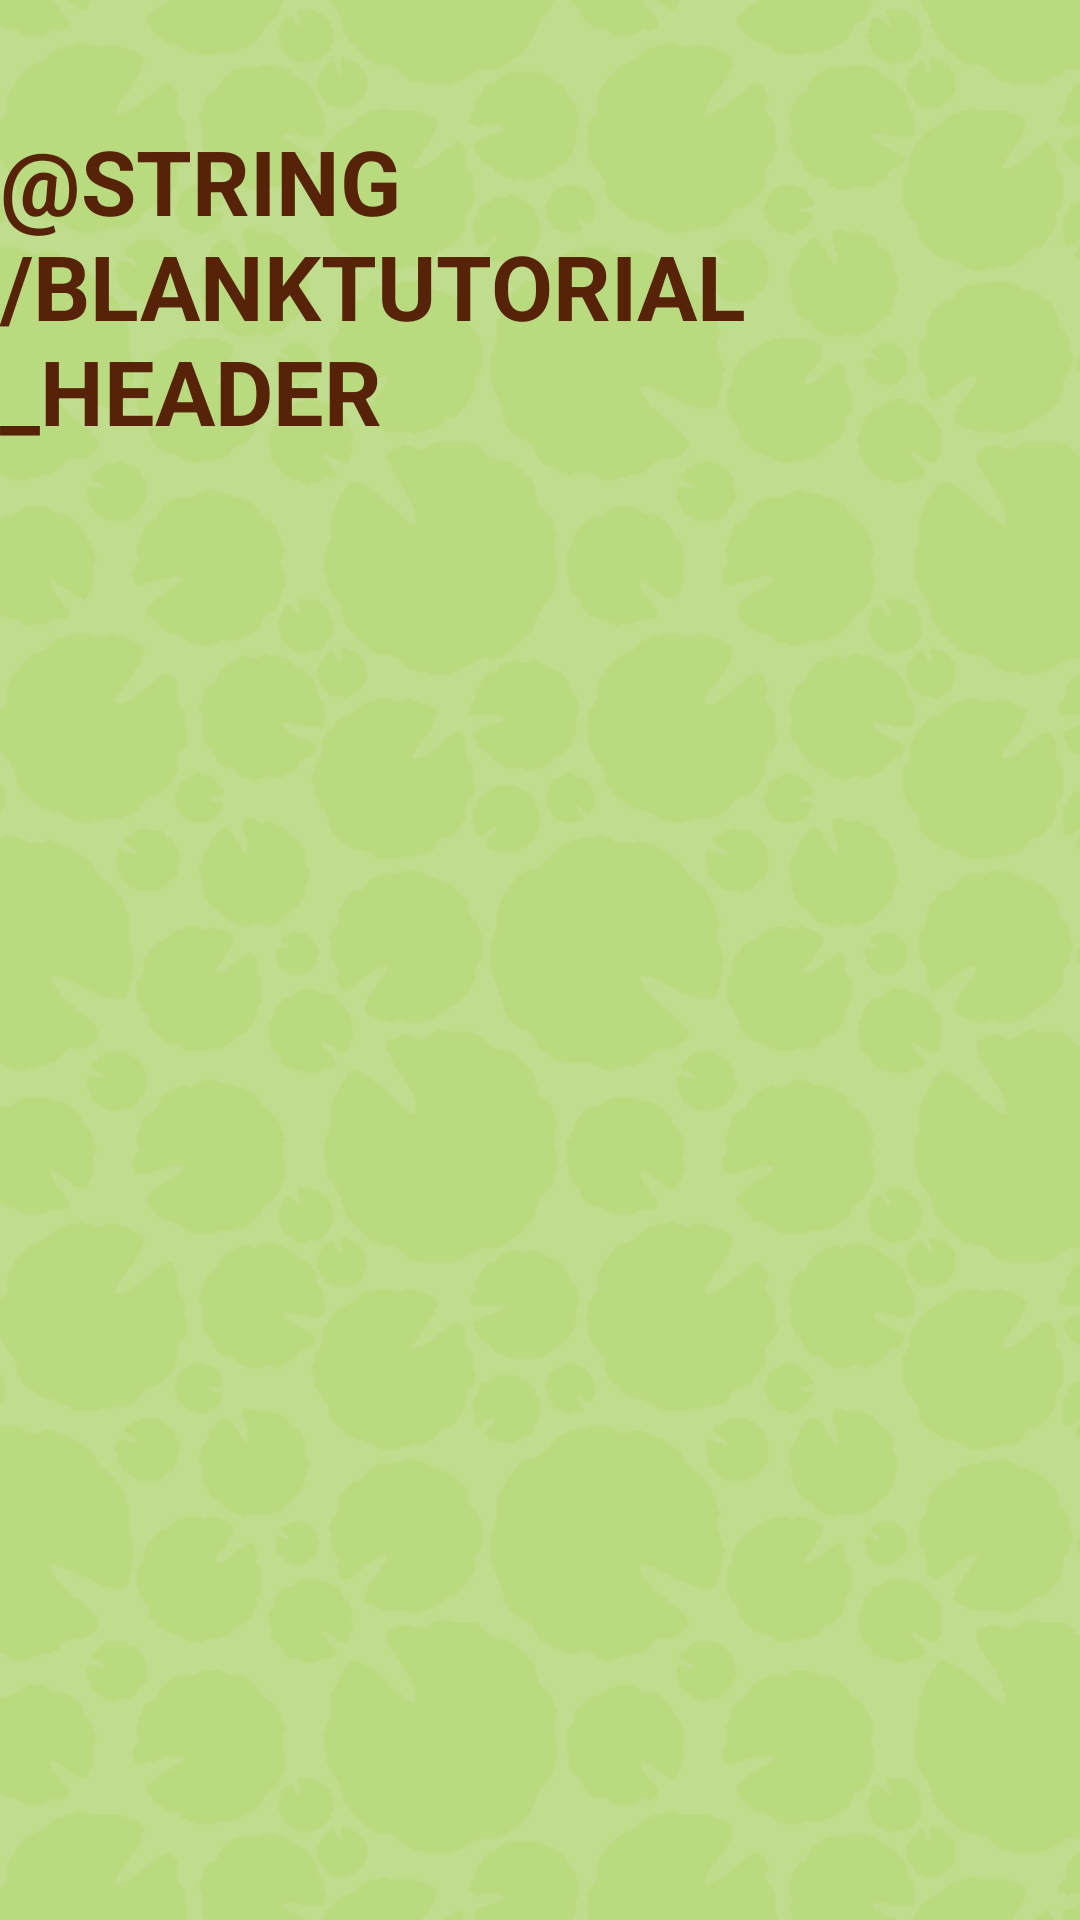

Produce the Android XML layout that renders to this screen, including the resource entries it uses.
<!-- AndroidManifest.xml: application theme AppTheme -->
<!-- res/layout/activity_blank_tutorial.xml -->
<?xml version="1.0" encoding="utf-8"?>
<androidx.constraintlayout.widget.ConstraintLayout xmlns:android="http://schemas.android.com/apk/res/android"
    xmlns:app="http://schemas.android.com/apk/res-auto"
    xmlns:tools="http://schemas.android.com/tools"
    android:layout_width="match_parent"
    android:layout_height="match_parent"
    android:background="@drawable/background"
    tools:context=".BlankTutorialActivity">

    <TextView
        android:id="@+id/blankTopHeader"
        android:layout_width="wrap_content"
        android:layout_height="wrap_content"
        android:layout_marginTop="40dp"
        android:text="@string/BlankTutorial_Header"
        android:textAllCaps="true"
        android:textSize="30sp"
        android:textColor="#572308"
        android:textStyle="bold"

        app:layout_constraintLeft_toLeftOf="parent"
        app:layout_constraintRight_toRightOf="parent"
        app:layout_constraintTop_toTopOf="parent" />

    <ImageView
        android:id="@+id/imageView3"
        android:layout_width="77dp"
        android:layout_height="127dp"
        android:layout_marginTop="260dp"
        android:layout_marginEnd="324dp"
        app:layout_constraintEnd_toEndOf="@+id/frameLayout"
        app:layout_constraintTop_toTopOf="@+id/blankTopHeader"
        app:srcCompat="@drawable/arrowleft" />

    <ImageView
        android:id="@+id/imageView4"
        android:layout_width="77dp"
        android:layout_height="127dp"
        android:layout_marginStart="324dp"
        android:layout_marginTop="260dp"
        app:layout_constraintStart_toStartOf="@+id/frameLayout"
        app:layout_constraintTop_toTopOf="@+id/blankTopHeader"
        app:srcCompat="@drawable/arrowright" />

    <FrameLayout
        android:id="@+id/frameLayout"
        android:layout_width="match_parent"
        android:layout_height="wrap_content"
        android:layout_marginLeft="24dp"

        android:layout_marginTop="50dp"
        android:layout_marginRight="24dp"
        android:orientation="horizontal"
        app:layout_constraintLeft_toLeftOf="@id/blankTopHeader"
        app:layout_constraintRight_toRightOf="@id/blankTopHeader"
        app:layout_constraintTop_toBottomOf="@id/blankTopHeader">

        <androidx.viewpager.widget.ViewPager
            android:id="@+id/view_pager"
            android:layout_width="match_parent"
            android:layout_height="450dp"
            android:layout_marginLeft="24dp"
            android:layout_marginRight="24dp"
            app:layout_constraintLeft_toLeftOf="@id/blankTopHeader"
            app:layout_constraintRight_toRightOf="@id/blankTopHeader"
            app:layout_constraintTop_toBottomOf="@id/blankTopHeader" >

        </androidx.viewpager.widget.ViewPager>

    </FrameLayout>

</androidx.constraintlayout.widget.ConstraintLayout>
<!-- resources referenced by this layout -->
<resources>
  <!-- drawable arrowleft: png bitmap (drawable, 5825 bytes) -->
  <!-- drawable arrowright: png bitmap (drawable, 5872 bytes) -->
  <!-- drawable background: png bitmap (drawable, 19407 bytes) -->
  <style name="AppTheme" parent="Theme.AppCompat.Light.DarkActionBar">
          
          <item name="windowNoTitle">true</item>
          <item name="android:windowNoTitle">true</item>
          <item name="colorPrimary">@color/colorPrimary</item>
          <item name="colorPrimaryDark">@color/colorPrimaryDark</item>
          <item name="colorAccent">@color/colorAccent</item>
      </style>
  <color name="colorPrimary">#008577</color>
  <color name="colorPrimaryDark">#00574B</color>
  <color name="colorAccent">#D81B60</color>
</resources>
